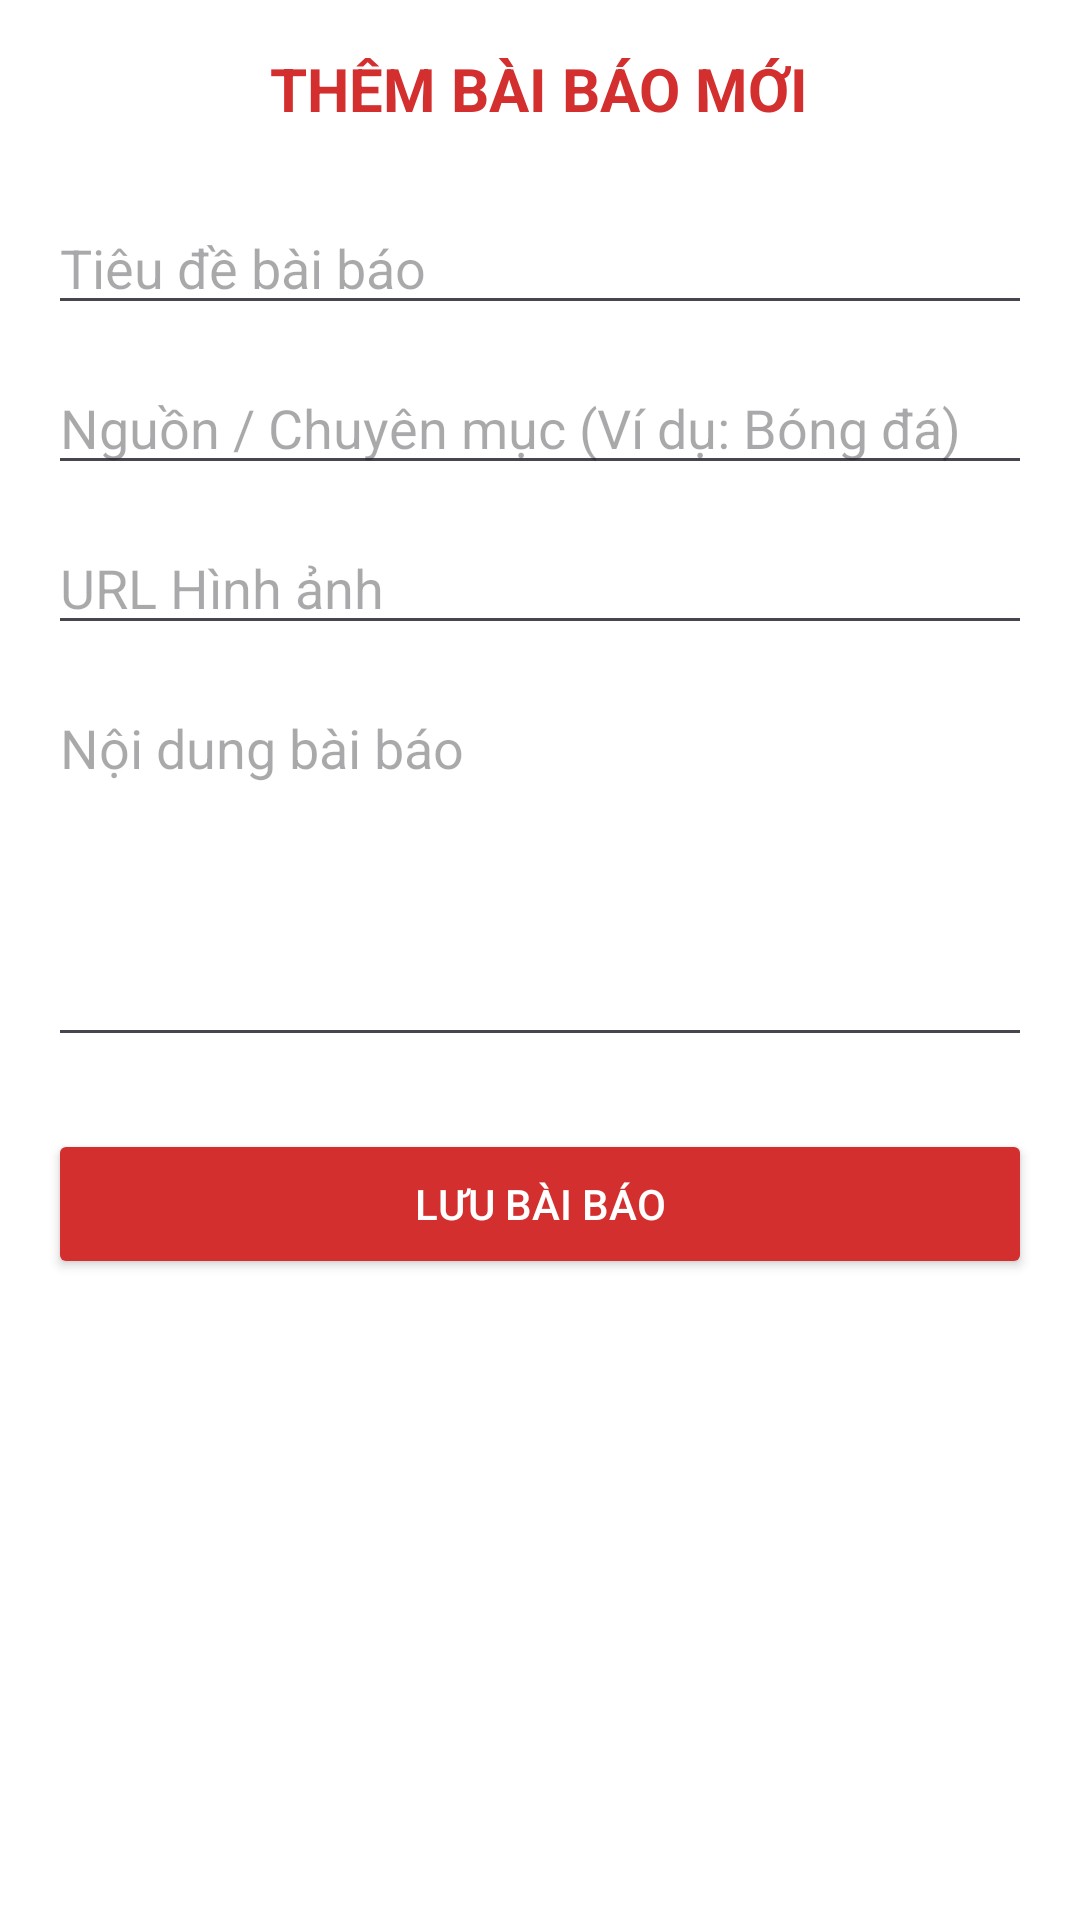

This screen was rendered from an Android layout file. Write that file and the resources it references.
<!-- AndroidManifest.xml: application theme Theme.DAUD -->
<!-- res/layout/activity_add_news.xml -->
<?xml version="1.0" encoding="utf-8"?>

<ScrollView xmlns:android="http://schemas.android.com/apk/res/android"
    android:layout_width="match_parent"
    android:layout_height="match_parent"
    android:background="#FFFFFF">

    <LinearLayout
        android:layout_width="match_parent"
        android:layout_height="wrap_content"
        android:orientation="vertical"
        android:padding="16dp">

        <TextView
            android:layout_width="wrap_content"
            android:layout_height="wrap_content"
            android:text="THÊM BÀI BÁO MỚI"
            android:textSize="20sp"
            android:textStyle="bold"
            android:textColor="#D32F2F"
            android:layout_gravity="center"
            android:layout_marginBottom="24dp"/>

        <EditText
            android:id="@+id/etAdminTitle"
            android:layout_width="match_parent"
            android:layout_height="wrap_content"
            android:hint="Tiêu đề bài báo"
            android:layout_marginBottom="12dp"/>

        <EditText
            android:id="@+id/etAdminSource"
            android:layout_width="match_parent"
            android:layout_height="wrap_content"
            android:hint="Nguồn / Chuyên mục (Ví dụ: Bóng đá)"
            android:layout_marginBottom="12dp"/>

        <EditText
            android:id="@+id/etAdminImage"
            android:layout_width="match_parent"
            android:layout_height="wrap_content"
            android:hint="URL Hình ảnh"
            android:layout_marginBottom="12dp"/>

        <EditText
            android:id="@+id/etAdminContent"
            android:layout_width="match_parent"
            android:layout_height="wrap_content"
            android:hint="Nội dung bài báo"
            android:gravity="top"
            android:minLines="5"
            android:layout_marginBottom="24dp"/>

        <Button
            android:id="@+id/btnSaveNews"
            android:layout_width="match_parent"
            android:layout_height="50dp"
            android:text="Lưu bài báo"
            android:backgroundTint="#D32F2F"
            android:textColor="#FFFFFF"/>

    </LinearLayout>
</ScrollView>
<!-- resources referenced by this layout -->
<resources>
  <style name="Theme.DAUD" parent="Base.Theme.DAUD" />
  <style name="Base.Theme.DAUD" parent="Theme.Material3.DayNight.NoActionBar">
      </style>
</resources>
